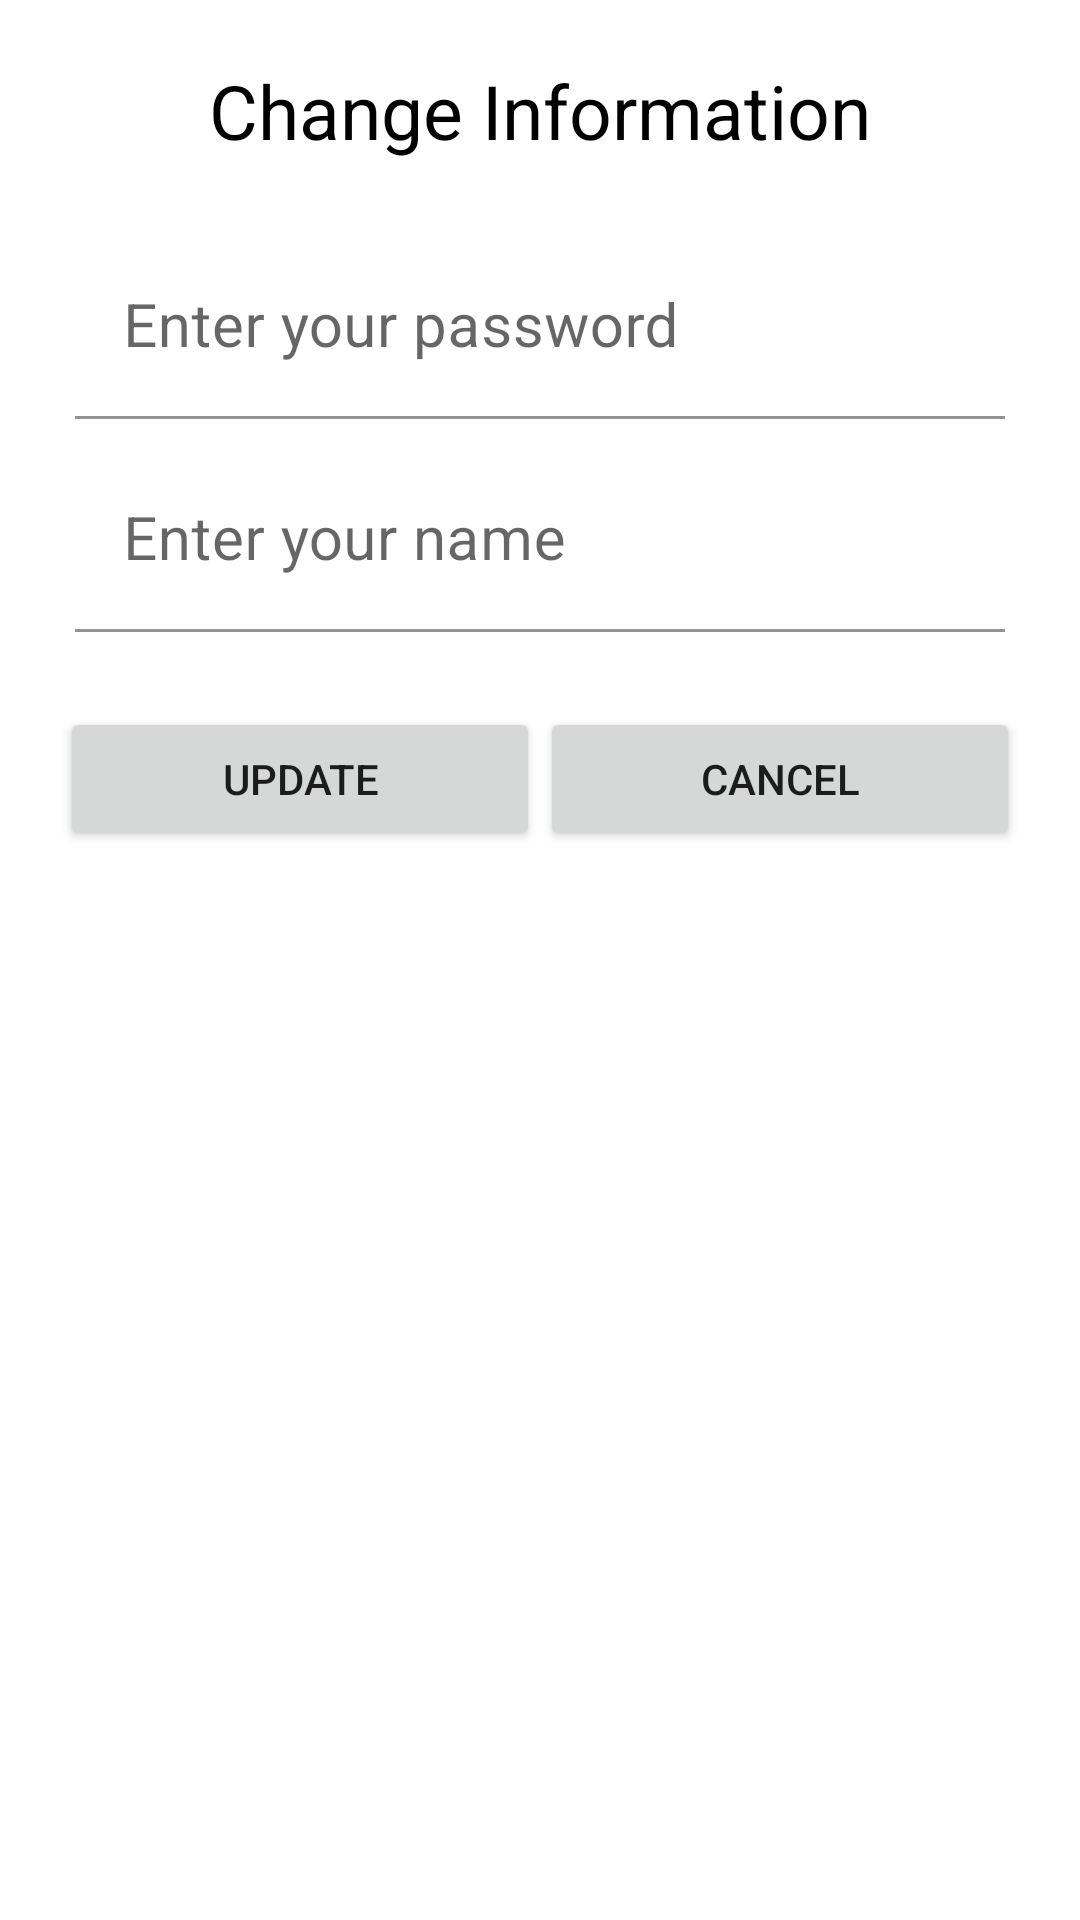

Here is an Android app screen rendered from its layout file. Give the layout XML and the strings, colors and styles it references.
<!-- AndroidManifest.xml: application theme Theme.SoundFlows -->
<!-- res/layout/dialog_edit_info.xml -->
<?xml version="1.0" encoding="utf-8"?>
<LinearLayout
    xmlns:android="http://schemas.android.com/apk/res/android"
    android:layout_width="match_parent"
    android:layout_height="wrap_content"
    android:orientation="vertical"
    android:layout_margin="10dp"
    android:padding="20dp">

    <TextView
        android:textColor="@color/black"
        android:textSize="25sp"
        android:text="@string/info"
        android:gravity="center"
        android:layout_marginBottom="20dp"
        android:layout_width="match_parent"
        android:layout_height="wrap_content" />

    <com.google.android.material.textfield.TextInputLayout
        android:id="@+id/textInputLayoutPassWord"
        android:layout_width="match_parent"
        android:layout_height="wrap_content"
        android:layout_margin="5dp">

        <com.google.android.material.textfield.TextInputEditText
            android:id="@+id/etPassWord"
            android:layout_width="match_parent"
            android:layout_height="wrap_content"
            android:backgroundTint="#00F1EBEB"
            android:hint="@string/enter_password"
            android:textSize="20sp"/>
    </com.google.android.material.textfield.TextInputLayout>

    <com.google.android.material.textfield.TextInputLayout
        android:id="@+id/textInputLayoutName"
        android:layout_width="match_parent"
        android:layout_height="wrap_content"
        android:layout_margin="5dp">

        <com.google.android.material.textfield.TextInputEditText
            android:id="@+id/etName"
            android:layout_width="match_parent"
            android:layout_height="wrap_content"
            android:backgroundTint="#00F1EBEB"
            android:hint="@string/enter_your_name"
            android:textSize="20sp"/>
    </com.google.android.material.textfield.TextInputLayout>

    <LinearLayout
        android:layout_width="match_parent"
        android:layout_height="wrap_content"
        android:weightSum="2"
        android:layout_marginTop="20dp">

        <androidx.appcompat.widget.AppCompatButton
            android:id="@+id/btnUpdate"
            android:layout_weight="1"

            android:text="@string/update"
            android:layout_width="wrap_content"
            android:layout_height="wrap_content"/>

        <androidx.appcompat.widget.AppCompatButton
            android:id="@+id/btnCancel"
            android:layout_weight="1"
            android:text="@string/cancel"
            android:layout_width="wrap_content"
            android:layout_height="wrap_content"/>
    </LinearLayout>

</LinearLayout>
<!-- resources referenced by this layout -->
<resources>
  <color name="black">#FF000000</color>
  <string name="cancel">Cancel</string>
  <string name="enter_password">Enter your password</string>
  <string name="enter_your_name">Enter your name</string>
  <string name="info">Change Information</string>
  <string name="update">Update</string>
  <style name="Theme.SoundFlows" parent="Theme.MaterialComponents.DayNight.NoActionBar">
          
          <item name="colorPrimary">@color/purple_500</item>
          <item name="colorPrimaryVariant">@color/purple_700</item>
          <item name="colorOnPrimary">@color/white</item>
          
          <item name="colorSecondary">@color/teal_200</item>
          <item name="colorSecondaryVariant">@color/teal_700</item>
          <item name="colorOnSecondary">@color/black</item>
          
          <item name="android:statusBarColor" tools:targetApi="l">?attr/colorPrimaryVariant</item>
          
      </style>
  <color name="purple_500">#FF6200EE</color>
  <color name="purple_700">#FF3700B3</color>
  <color name="white">#FFFFFFFF</color>
  <color name="teal_200">#FF03DAC5</color>
  <color name="teal_700">#FF018786</color>
</resources>
